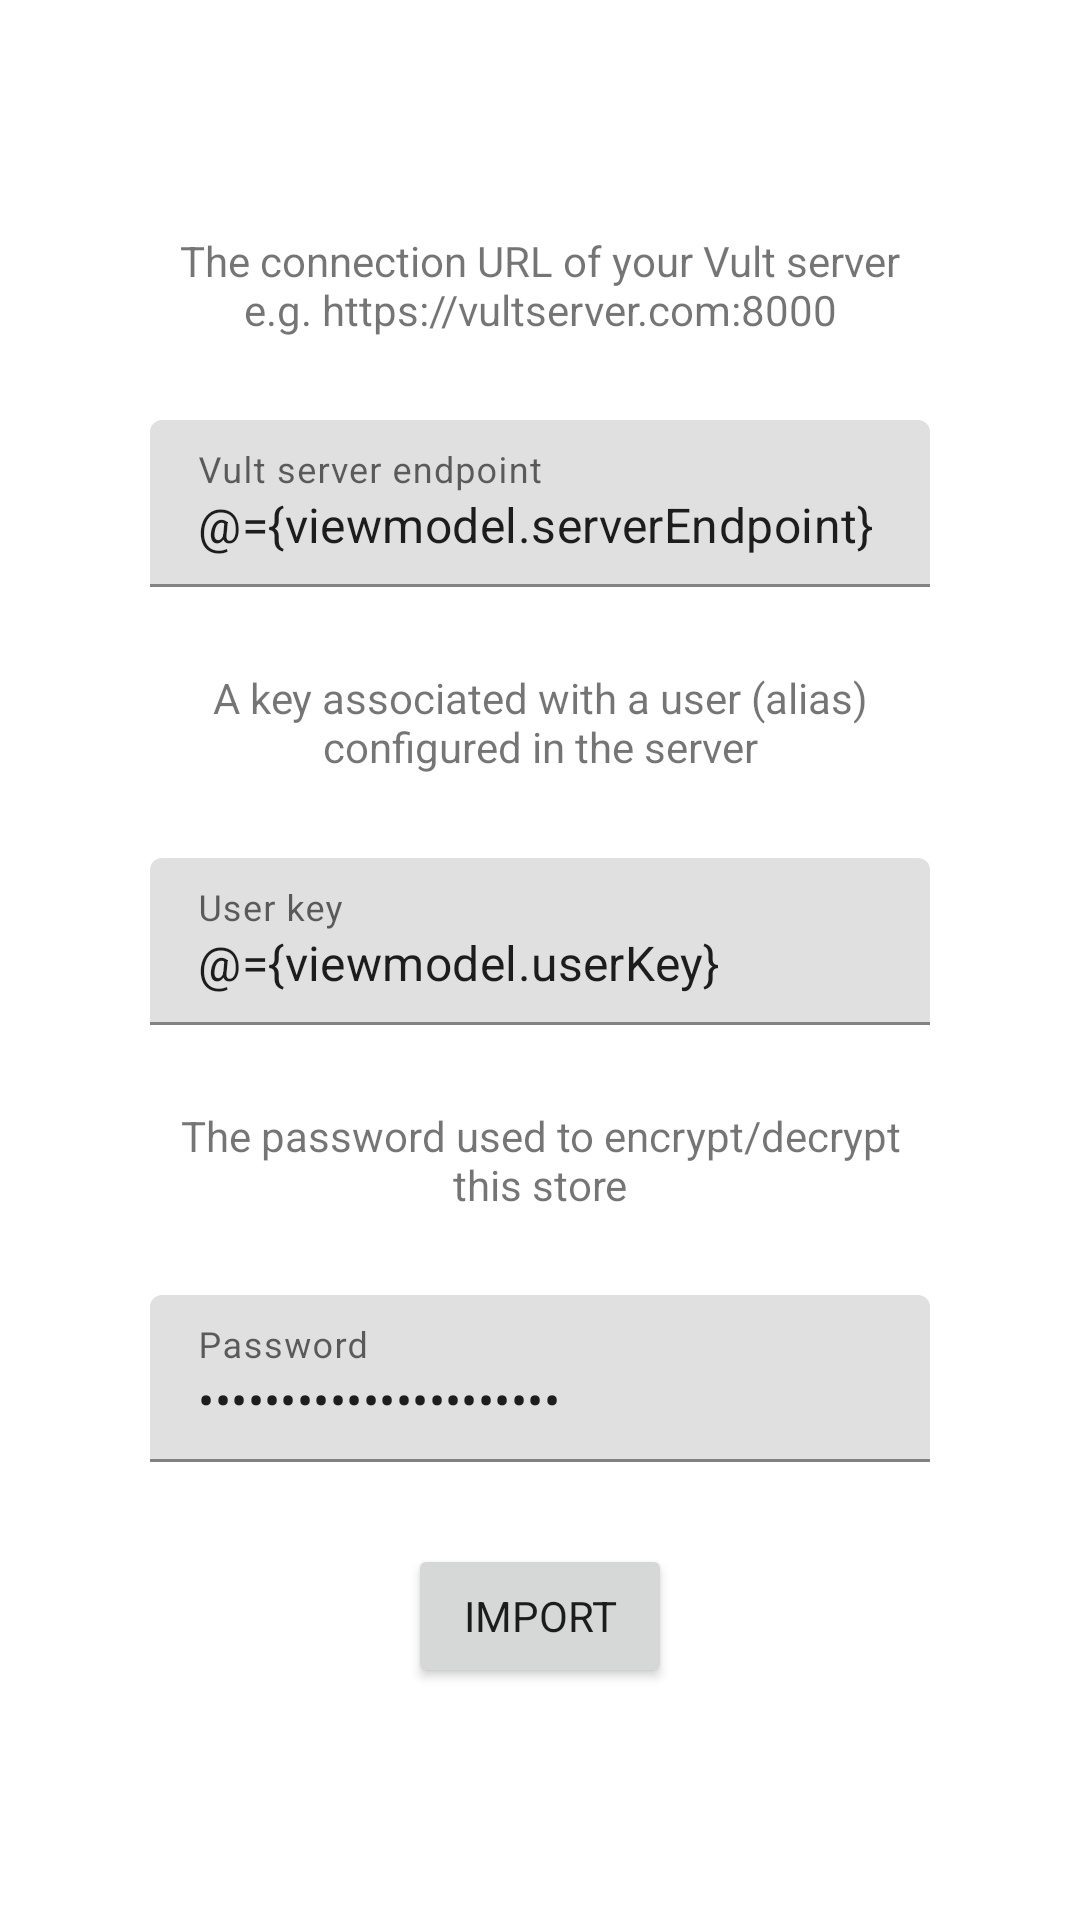

The Android layout XML behind this screen, and the referenced resources:
<!-- AndroidManifest.xml: application theme Theme.Vult -->
<!-- res/layout/fragment_import_account.xml -->
<?xml version="1.0" encoding="utf-8"?>
<layout xmlns:android="http://schemas.android.com/apk/res/android"
    xmlns:app="http://schemas.android.com/apk/res-auto"
    xmlns:tools="http://schemas.android.com/tools">

    <data>
        <variable
            name="viewmodel"
            type="com.sqooid.vult.fragments.importaccount.ImportAccountViewModel" />
    </data>

    <androidx.constraintlayout.widget.ConstraintLayout
        android:id="@+id/layout"
        android:layout_width="match_parent"
        android:layout_height="match_parent"
        android:background="?attr/colorSurface"
        android:padding="50dp"
        tools:context=".fragments.importaccount.ImportAccount">


        <TextView
            android:id="@+id/textView8"
            android:layout_width="wrap_content"
            android:layout_height="wrap_content"
            android:text="@string/server_url_description"
            android:textAlignment="center"
            app:layout_constraintBottom_toTopOf="@+id/endpoint_layout"
            app:layout_constraintEnd_toEndOf="parent"
            app:layout_constraintHorizontal_bias="0.5"
            app:layout_constraintStart_toStartOf="parent"
            app:layout_constraintTop_toTopOf="parent" />

        <com.google.android.material.textfield.TextInputLayout
            android:id="@+id/endpoint_layout"
            android:layout_width="match_parent"
            android:layout_height="wrap_content"
            app:errorIconDrawable="@null"
            app:layout_constraintBottom_toTopOf="@+id/textView9"
            app:layout_constraintEnd_toEndOf="parent"
            app:layout_constraintHorizontal_bias="0.5"
            app:layout_constraintStart_toStartOf="parent"
            app:layout_constraintTop_toBottomOf="@+id/textView8"
            app:layout_constraintWidth_percent="1">

            <com.google.android.material.textfield.TextInputEditText
                android:layout_width="match_parent"
                android:layout_height="wrap_content"
                android:hint="@string/vult_server_endpoint"
                android:text="@={viewmodel.serverEndpoint}" />
        </com.google.android.material.textfield.TextInputLayout>

        <TextView
            android:id="@+id/textView9"
            android:layout_width="wrap_content"
            android:layout_height="wrap_content"
            android:text="@string/user_key_description"
            android:textAlignment="center"
            app:layout_constraintBottom_toTopOf="@+id/key_layout"
            app:layout_constraintEnd_toEndOf="parent"
            app:layout_constraintHorizontal_bias="0.5"
            app:layout_constraintStart_toStartOf="parent"
            app:layout_constraintTop_toBottomOf="@+id/endpoint_layout" />

        <com.google.android.material.textfield.TextInputLayout
            android:id="@+id/key_layout"
            android:layout_width="match_parent"
            android:layout_height="wrap_content"
            app:errorIconDrawable="@null"
            app:layout_constraintBottom_toTopOf="@+id/textView10"
            app:layout_constraintEnd_toEndOf="parent"
            app:layout_constraintHorizontal_bias="0.5"
            app:layout_constraintStart_toStartOf="parent"
            app:layout_constraintTop_toBottomOf="@+id/textView9">

            <com.google.android.material.textfield.TextInputEditText
                android:layout_width="match_parent"
                android:layout_height="wrap_content"
                android:hint="@string/user_key"
                android:text="@={viewmodel.userKey}" />
        </com.google.android.material.textfield.TextInputLayout>

        <TextView
            android:id="@+id/textView10"
            android:layout_width="wrap_content"
            android:layout_height="wrap_content"
            android:text="@string/import_password_description"
            android:textAlignment="center"
            app:layout_constraintBottom_toTopOf="@+id/import_password_layout"
            app:layout_constraintEnd_toEndOf="parent"
            app:layout_constraintHorizontal_bias="0.5"
            app:layout_constraintStart_toStartOf="parent"
            app:layout_constraintTop_toBottomOf="@+id/key_layout" />

        <com.google.android.material.textfield.TextInputLayout
            android:id="@+id/import_password_layout"
            android:layout_width="match_parent"
            android:layout_height="wrap_content"
            app:errorIconDrawable="@null"
            app:layout_constraintBottom_toTopOf="@+id/import_button"
            app:layout_constraintEnd_toEndOf="parent"
            app:layout_constraintHorizontal_bias="0.5"
            app:layout_constraintStart_toStartOf="parent"
            app:layout_constraintTop_toBottomOf="@+id/textView10">

            <com.google.android.material.textfield.TextInputEditText
                android:layout_width="match_parent"
                android:layout_height="wrap_content"
                android:inputType="textPassword"
                android:hint="@string/password"
                android:text="@={viewmodel.password}" />
        </com.google.android.material.textfield.TextInputLayout>

        <Button
            android:id="@+id/import_button"
            android:layout_width="wrap_content"
            android:layout_height="wrap_content"
            android:text="@string/import_button"
            app:layout_constraintBottom_toBottomOf="parent"
            app:layout_constraintEnd_toEndOf="parent"
            app:layout_constraintStart_toStartOf="parent"
            app:layout_constraintTop_toBottomOf="@+id/import_password_layout" />

    </androidx.constraintlayout.widget.ConstraintLayout>
</layout>
<!-- resources referenced by this layout -->
<resources>
  <string name="import_button">Import</string>
  <string name="import_password_description">The password used to encrypt/decrypt this store</string>
  <string name="password">Password</string>
  <string name="server_url_description">The connection URL of your Vult server e.g. https://vultserver.com:8000</string>
  <string name="user_key">User key</string>
  <string name="user_key_description">A key associated with a user (alias) configured in the server</string>
  <string name="vult_server_endpoint">Vult server endpoint</string>
  <style name="Theme.Vult" parent="Theme.MaterialComponents.DayNight.NoActionBar">
          
          <item name="colorPrimary">@color/purple_500</item>
          <item name="colorPrimaryVariant">@color/purple_700</item>
          <item name="colorOnPrimary">@color/white</item>
          
          <item name="colorSecondary">@color/teal_200</item>
          <item name="colorSecondaryVariant">@color/teal_700</item>
          <item name="colorOnSecondary">@color/black</item>
          
          <item name="android:statusBarColor" tools:targetApi="l">?attr/colorPrimaryVariant</item>
          <item name="fontFamily">@font/ibm_plex_mono_medium</item>
          
          <item name="enterAnim">@anim/slide_in_from_right</item>
          <item name="exitAnim">@anim/fade_out</item>
          <item name="popEnterAnim">@anim/fade_in</item>
          <item name="popExitAnim">@anim/slide_out_to_right</item>
      </style>
  <!-- not gathered from this repository: default colours our renderer supplied (Android Studio template values) -->
  <color name="purple_500">#FF6200EE</color>
  <color name="purple_700">#FF3700B3</color>
  <color name="teal_200">#FF03DAC5</color>
  <color name="teal_700">#FF018786</color>
  <color name="black">#FF000000</color>
  <color name="white">#FFFFFFFF</color>
</resources>
